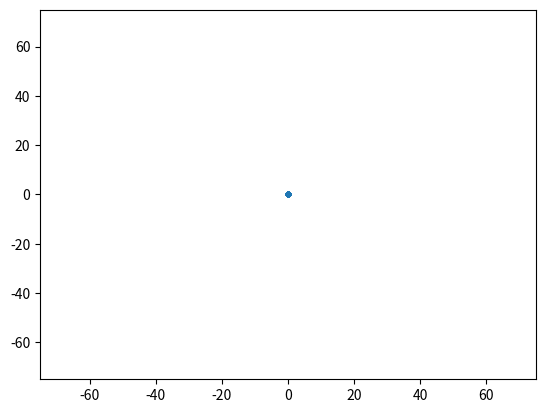
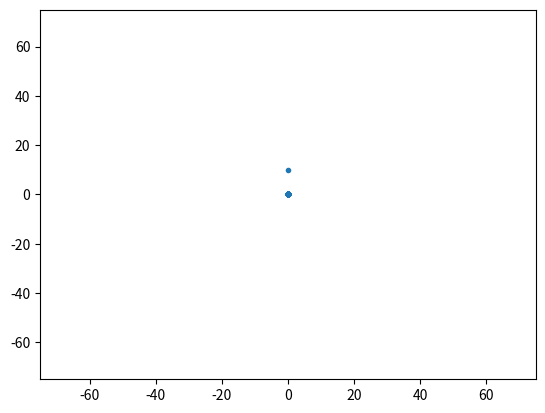
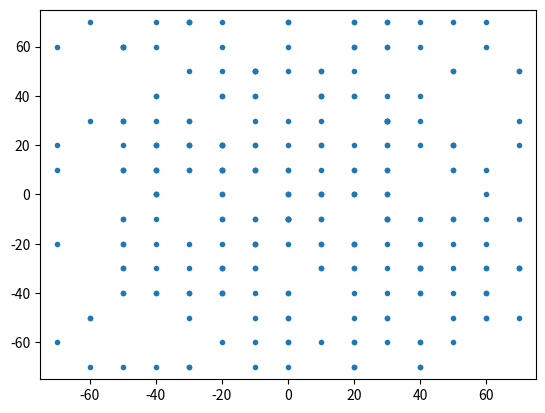
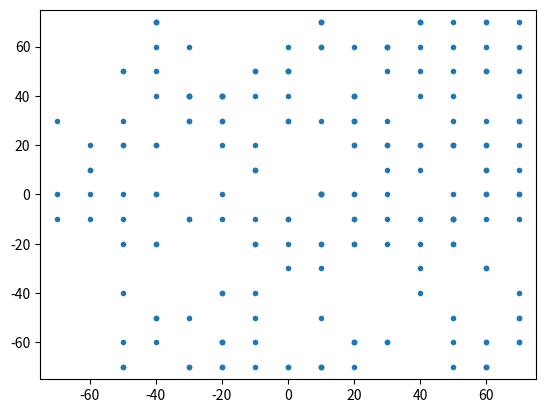
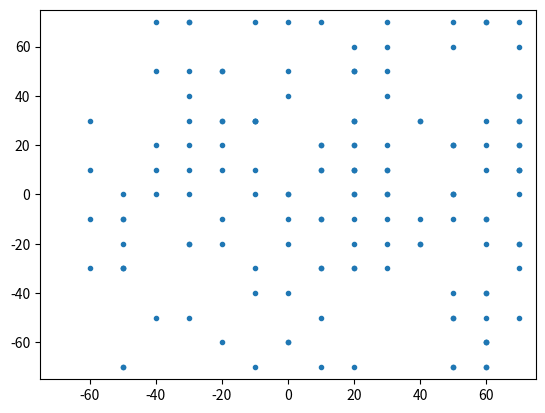
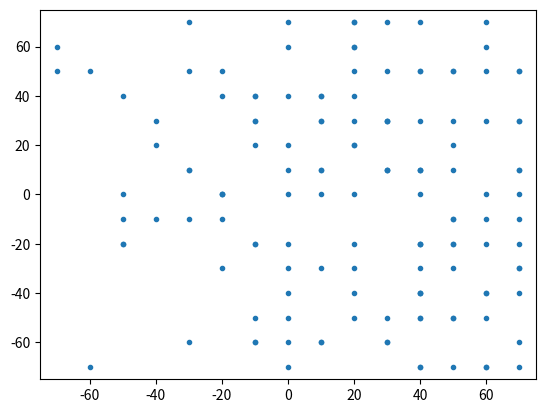
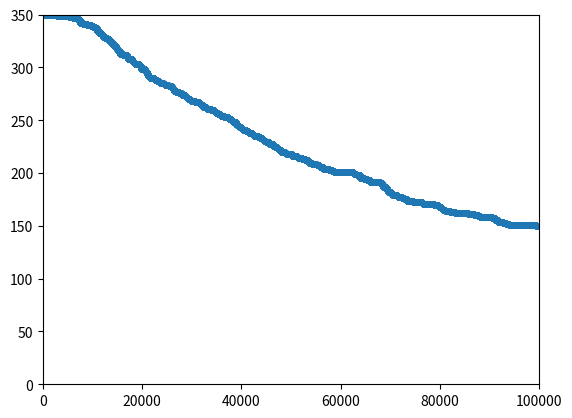

Source code (Python) for these figures, in order:
#created by Parker Stoops
#
#
#201x201 grid with the intial particle being at the center
#


import numpy as np
import numpy.random as random
import matplotlib.pyplot as plt

part=350 # number of particles
grid=151
steps=100000
x=np.zeros(part)
y=np.zeros(part)
x2= []
partsnbox = []
a=0
for i in range(steps):
    if i == 0:
        plt.figure(0)
        plt.plot(x,y,'.')
        plt.axis([-75,75,-75,75])
    part_sel= random.randint(part)
    direction = random.randint(4)
    if part_sel not in x2:
        if direction == 0 and x[part_sel] >= -grid/2:
            x[part_sel] -=10
        if direction == 1 and x[part_sel] <= grid/2:
            x[part_sel] +=10
        if direction == 2 and y[part_sel] >= -grid/2:
            y[part_sel] -=10
        if direction == 3 and y[part_sel] <= grid/2:
            y[part_sel] +=10
        if x[part_sel] <= -grid/2 and direction == 0 and y[part_sel] >= -20 and y[part_sel] <= 20:
            x[part_sel] -=10
    if i%20000==0:
        plt.figure((i/20000)+1)
        plt.plot(x,y,'.')
        plt.axis([-75,75,-75,75])
    if x[part_sel] < -grid/2:
        x2.append(part_sel)
        x[part_sel]=None
        a+=1
    partsnbox.append(part - a)


plt.figure(6)
plt.plot(partsnbox,'.')
plt.axis([0,steps,0,part])

